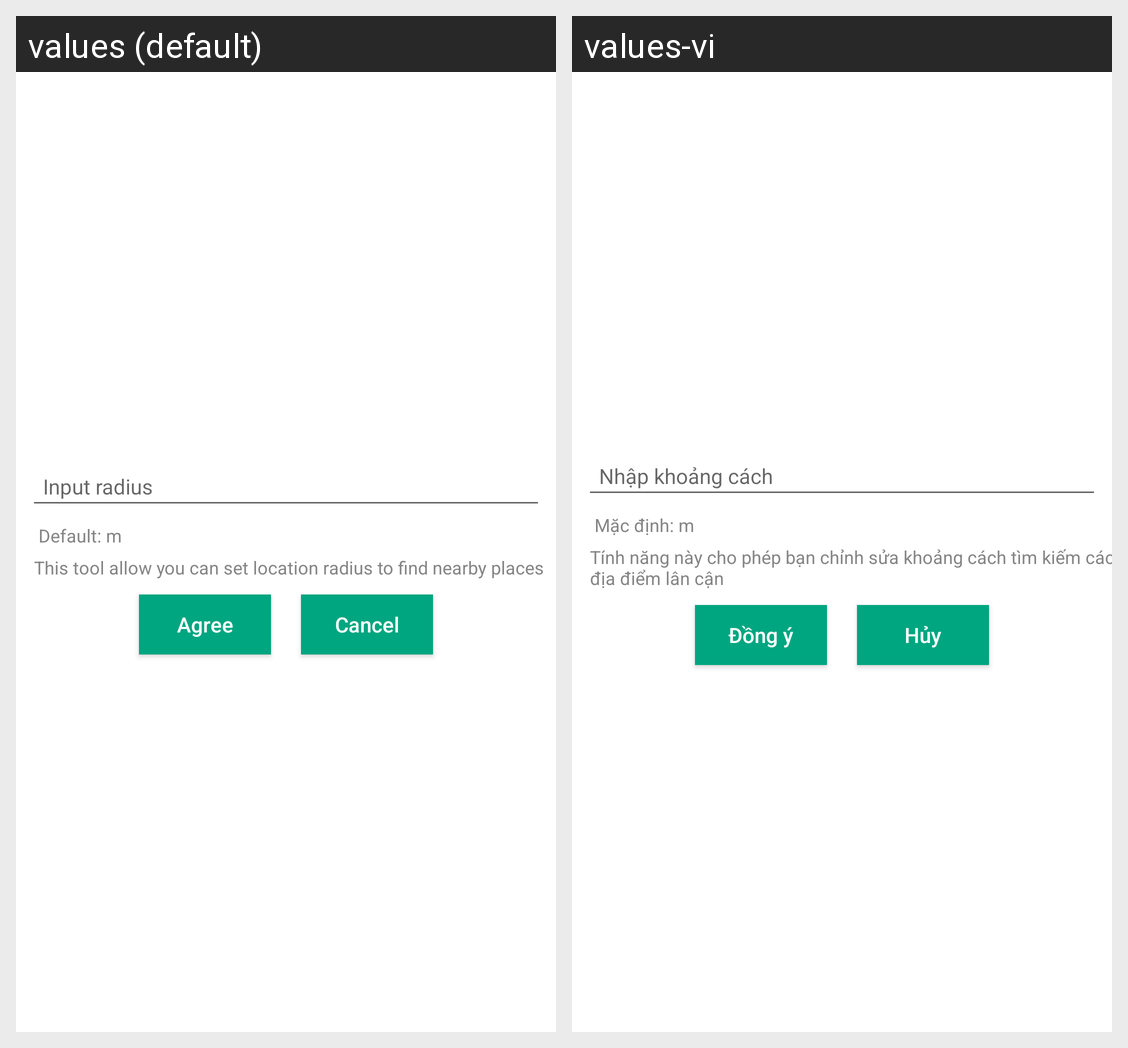

Strings drawn on this Android screen and how each of the app's shown locales translates them:
Android screen res/layout/custom_radius.xml rendered under 2 locales, left to right: values (default), values-vi. Device: Nexus 5 (rendered at 1080×1920; each locale shown at half size, 540×960, under a caption strip naming it); theme AppTheme.
Strings drawn on this screen, with the default value and each locale's value (text and hints the layout hard-codes, and strings that could not be matched under every locale, appear in the picture but are not listed):

hint_InputRadius
  values: Input radius
  values-vi: Nhập khoảng cách

Text_Default
  values: Default: 
  values-vi: Mặc định: 

text_SetRadius
  values: This tool allow you can set location radius to find nearby places
  values-vi: Tính năng này cho phép bạn chỉnh sửa khoảng cách tìm kiếm các địa điểm lân cận

text_Agree
  values: Agree
  values-vi: Đồng ý

text_Cancel
  values: Cancel
  values-vi: Hủy
